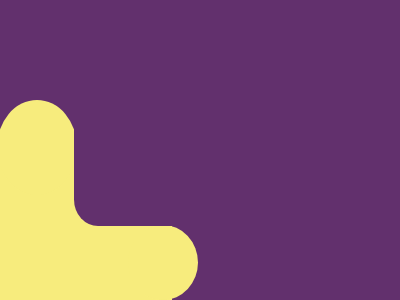

Write the HTML and CSS that draws this image.

<div class = "main" >
    <div class = circle1>
    </div>
    <div class = circle2>
    </div>
    <div class = "sub"> 
    </div>
  </div>
  <style>
    *{
      margin: 0;
      border: 0;
      background: #62306D;
      padding-top: 65px;
    }
    .main {
      width: 172px;
      height: 140px;
      background: #F7EC7D;
    }
    .circle1{
      position: relative;
      width: 80px;
      height: 30px;
      border-radius: 100%;
      background: #F7EC7D;
      bottom: 95px;
      right: 3px;
    }
    .circle2{
      position: relative;
      width: 70px;
      height: 10px;
      border-radius: 100%;
      background: #F7EC7D;
      left: 128px;
      bottom: 65px;
    }
    .sub{
      position: relative;
      width: 150px;
      height: 100px;
      border-bottom-left-radius: 16%;
      left: 74px;
      bottom: 304px;
    }
  </style>